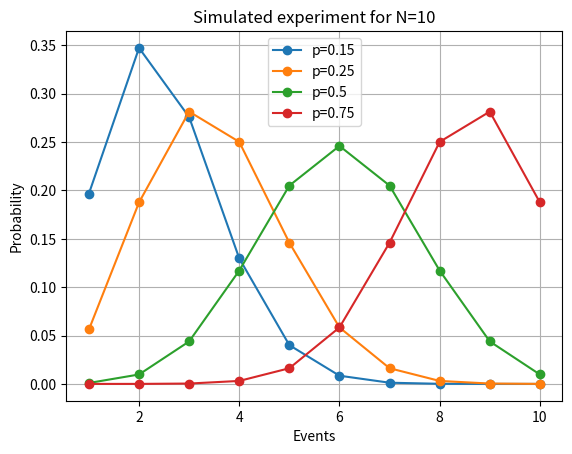
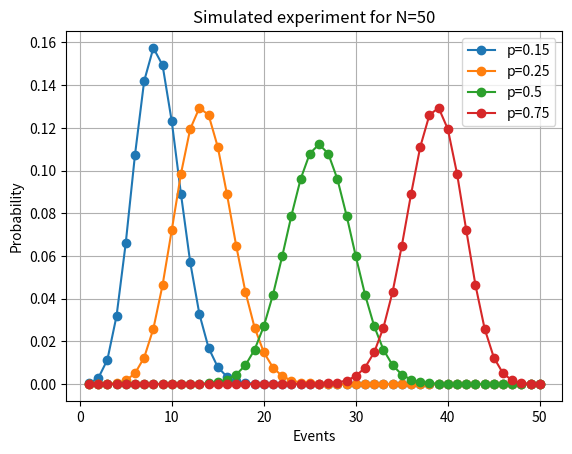
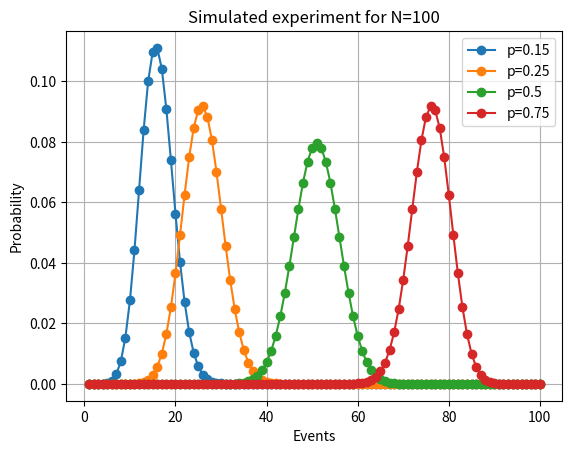

Reproduce these figures in Python, in order.
#!/usr/bin/env python3
# -*- coding: utf-8 -*-
"""
Created on Mon May 14 09:37:14 2018

@author: Caroline El Khoury & Andoni Torres
"""

# Question 2: 

# Importing Modules
import numpy as np
import matplotlib.pyplot as plt

#a

# Recursive Factorial function
def factorial(n):
    if n ==0:
        return 1
    else: 
        return n*factorial(n-1)

# Binominal Coefficient function for a given n and k
def coeficients(n,k):
    result = int(factorial(n)/(factorial(k)*factorial(n-k)))
    return result


#b Print the first 20 coefficients to Pascal's Triangle
    
print("The first 20 lines of Pascal's triangle are:")

for i in range(19):
    line= [] #line in Pascals' triangle
    for j in range(0,i+1):
        line.append(coeficients(i,j))
    print(line)


#c
    
# Define a function to calculate the probability of getting k heads and n roll with a bias of p
def probability(n,p,k):
    result = coeficients(n,k)*p**k*(1-p)**(n-k)
    return result

# Calling the function and setting the parameters
prob1 = probability(4, 0.25, 1)
print("The probability of the baseball player to obtain at least one hit is %s " %prob1)
    
#d Simulating the experiment N times with skew p 

# Setting the parameters
N = [10,50,100]
skew = [0.15, 0.25, 0.5, 0.75]

# Simulating for N times with skew p
for i in N:	
    y=np.arange(1, i+1)
    x = [[] for x in range(len(skew))]
    for k in range(len(skew)):
        for j in range(i):
            t1= probability(i,skew[k],j)
            x[k].append(t1)
            
	# plotting the figures for each N       
    plt.figure()
    plt.xlabel('Events')
    plt.ylabel('Probability')
    plt.title('Simulated experiment for N=%s' %i)
    plt.plot(y,x[0],'o-', label="p=0.15")
    plt.plot(y,x[1],'o-', label="p=0.25")
    plt.plot(y,x[2],'o-', label="p=0.5" )
    plt.plot(y,x[3],'o-', label="p=0.75")
    plt.legend()
    plt.grid()
    plt.show()


